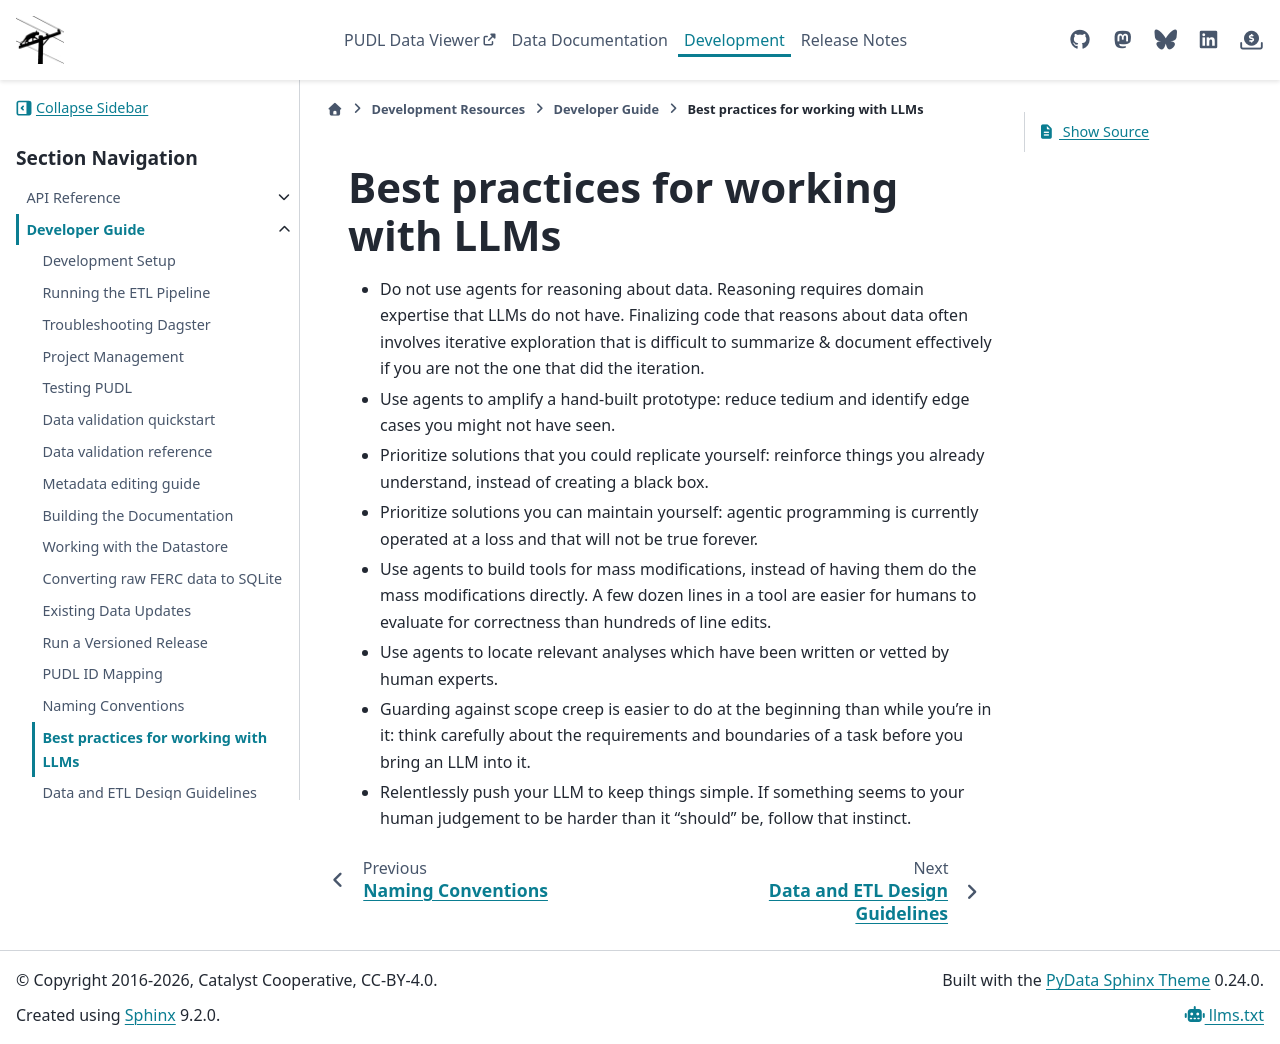

repository: catalyst-cooperative/pudl · page: en/latest/dev/llm_best_practices.html · generator: sphinx

.. _lmm_best_practices:

===============================================================================
Best practices for working with LLMs
===============================================================================

* Do not use agents for reasoning about data. Reasoning requires domain
  expertise that LLMs do not have. Finalizing code that reasons about data often
  involves iterative exploration that is difficult to summarize & document
  effectively if you are not the one that did the iteration.
* Use agents to amplify a hand-built prototype: reduce tedium and identify edge
  cases you might not have seen.
* Prioritize solutions that you could replicate yourself: reinforce things you
  already understand, instead of creating a black box.
* Prioritize solutions you can maintain yourself: agentic programming is
  currently operated at a loss and that will not be true forever.
* Use agents to build tools for mass modifications, instead of having them do
  the mass modifications directly. A few dozen lines in a tool are easier for
  humans to evaluate for correctness than hundreds of line edits.
* Use agents to locate relevant analyses which have been written or vetted by
  human experts.
* Guarding against scope creep is easier to do at the beginning than while
  you're in it: think carefully about the requirements and boundaries of a task
  before you bring an LLM into it.
* Relentlessly push your LLM to keep things simple. If something seems to your
  human judgement to be harder than it “should” be, follow that instinct.
